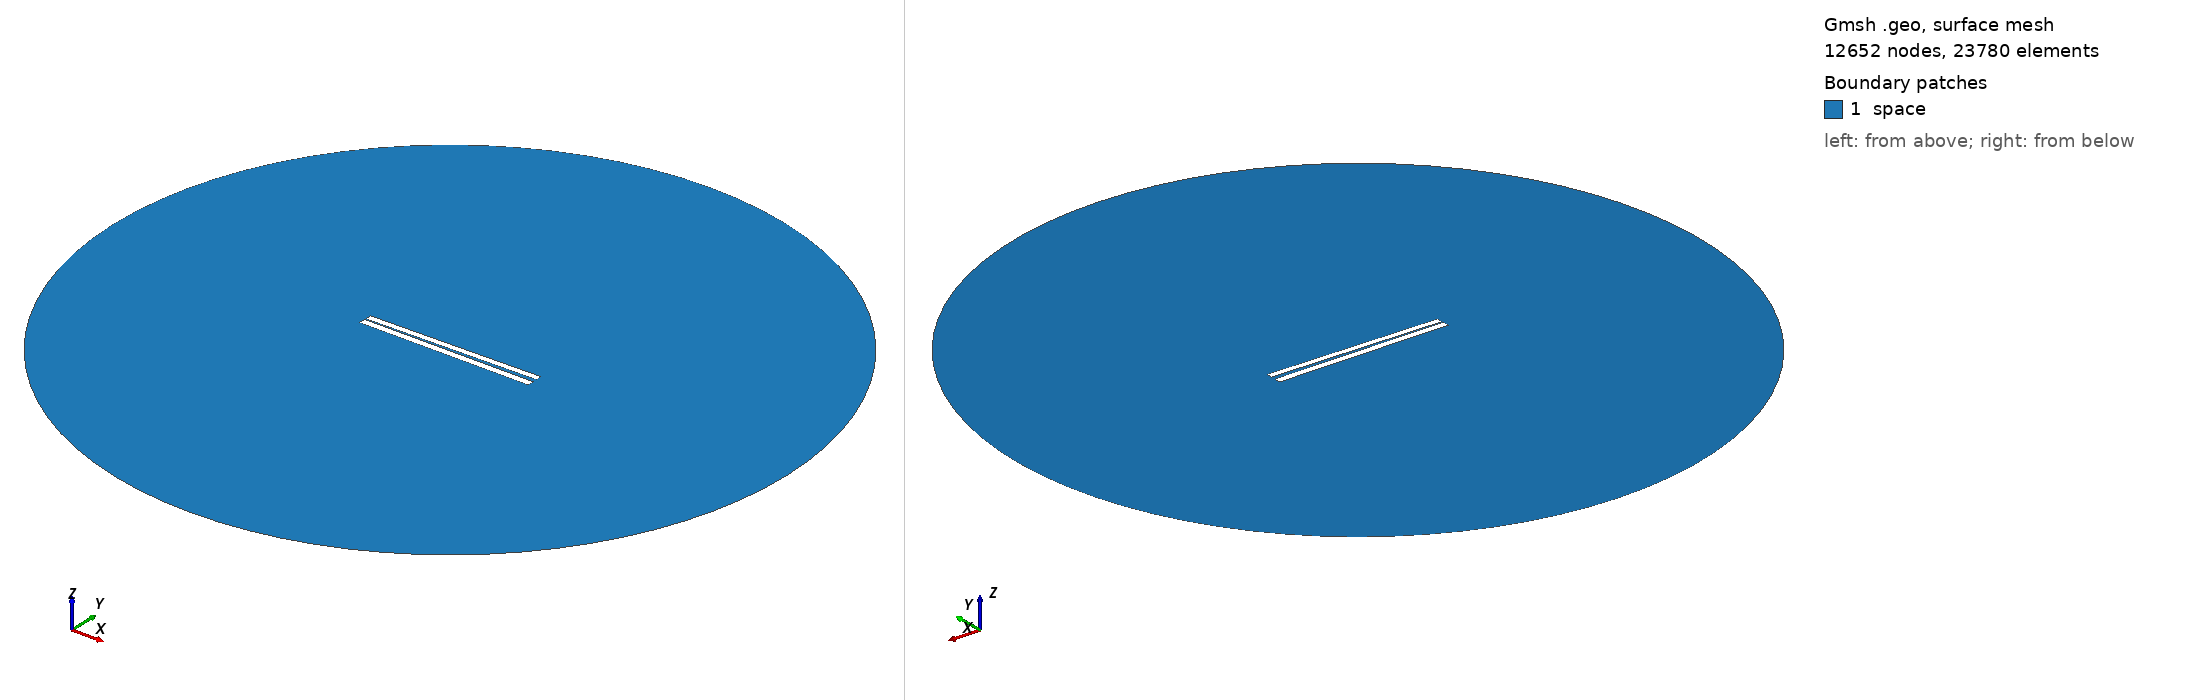

Gmsh geometry script, surface-meshed: 12652 nodes, 23780 surface elements. Boundary patches (legend numbers): 1 space. Left view from above one corner, right view from below the opposite corner. Legend entries are the model's physical surfaces. The drawing asked Gmsh for element sizes between 1% and 20% of the model's largest extent; the script's own settings can give other sizes.

=== 101.geo (drawn) ===
// Set the geometry kernel
SetFactory("OpenCASCADE");

//---------------------------------------
// Rectangles
//---------------------------------------

// Rectangle 1 (top)
Point(1) = {-49.84444444444444, 0.9055555555555556, 0, 1.0};
Point(2) = {49.84444444444444, 0.9055555555555556, 0, 1.0};
Point(3) = {49.84444444444444, 4.594444444444444, 0, 1.0};
Point(4) = {-49.84444444444444, 4.594444444444444, 0, 1.0};

Line(1) = {1, 2};
Line(2) = {2, 3};
Line(3) = {3, 4};
Line(4) = {4, 1};

Line Loop(1) = {1, 2, 3, 4};
Plane Surface(1) = {1};

Rotate { {0, 0, 1}, {0,  0.75,  0}, 0.017 } {
  Surface{1};
}

// Rectangle 2 (bottom)
Point(5) = {-50,-0.75, 0, 1.0};
Point(6) = { 50,-0.75, 0, 1.0};
Point(7) = { 50,-4.75, 0, 1.0};
Point(8) = {-50,-4.75, 0, 1.0};

Line(5) = {5, 6};
Line(6) = {6, 7};
Line(7) = {7, 8};
Line(8) = {8, 5};

Line Loop(2) = {5, 6, 7, 8};
Plane Surface(2) = {2}; 


//---------------------------------------
// Circle
//---------------------------------------

// Define points
Point(9) = {0, 0, 0};        // Center
Point(10) = {200, 0, 0};     // Start point
Point(11) = {0, 200, 0};     // 90 degrees
Point(12) = {-200, 0, 0};    // 180 degrees
Point(13) = {0, -200, 0};    // 270 degrees

// Define circle arcs (each needs start, center, end)
Circle(9) = {10, 9, 11};
Circle(10) = {11, 9, 12};
Circle(11) = {12, 9, 13};
Circle(12) = {13, 9, 10};

// Define curve loop and surface if needed
Curve Loop(3) = {9, 10, 11, 12};
Surface(3) = {3};

// Subtract Rectangles from Circle
BooleanDifference{ Surface{3}; Delete; }{ Surface{1}; Surface{2}; Delete; }

//---------------------------------------
// Transfinite Lines and Surface
//---------------------------------------
r = 7;
Transfinite Line {1, 3} = 50*r Using Progression 1;
Transfinite Line {2, 4} = 2*r Using Progression 1;
Transfinite Line {5, 7} = 50*r Using Progression 1;
Transfinite Line {6, 8} = 2*r Using Progression 1;
Transfinite Line {9, 10, 11, 12} = 20 Using Progression 1;

//---------------------------------------
// Define Physical Groups
//---------------------------------------                

//--- Physical Curves
// Physical groups for boundaries
Physical Line("force_segment", 10) = {1};
Physical Line("upper_plate", 11) = {2, 3, 4};
Physical Line("lower_plate", 12) = {5, 6, 7, 8};
Physical Line("boundary", 20) = {9, 10, 11, 12};

//--- Physical Surfaces
Physical Surface("space", 30) = {3};

//---------------------------------------
// 6. Generate the Mesh
//---------------------------------------
Mesh 2;  // 2D mesh generation
